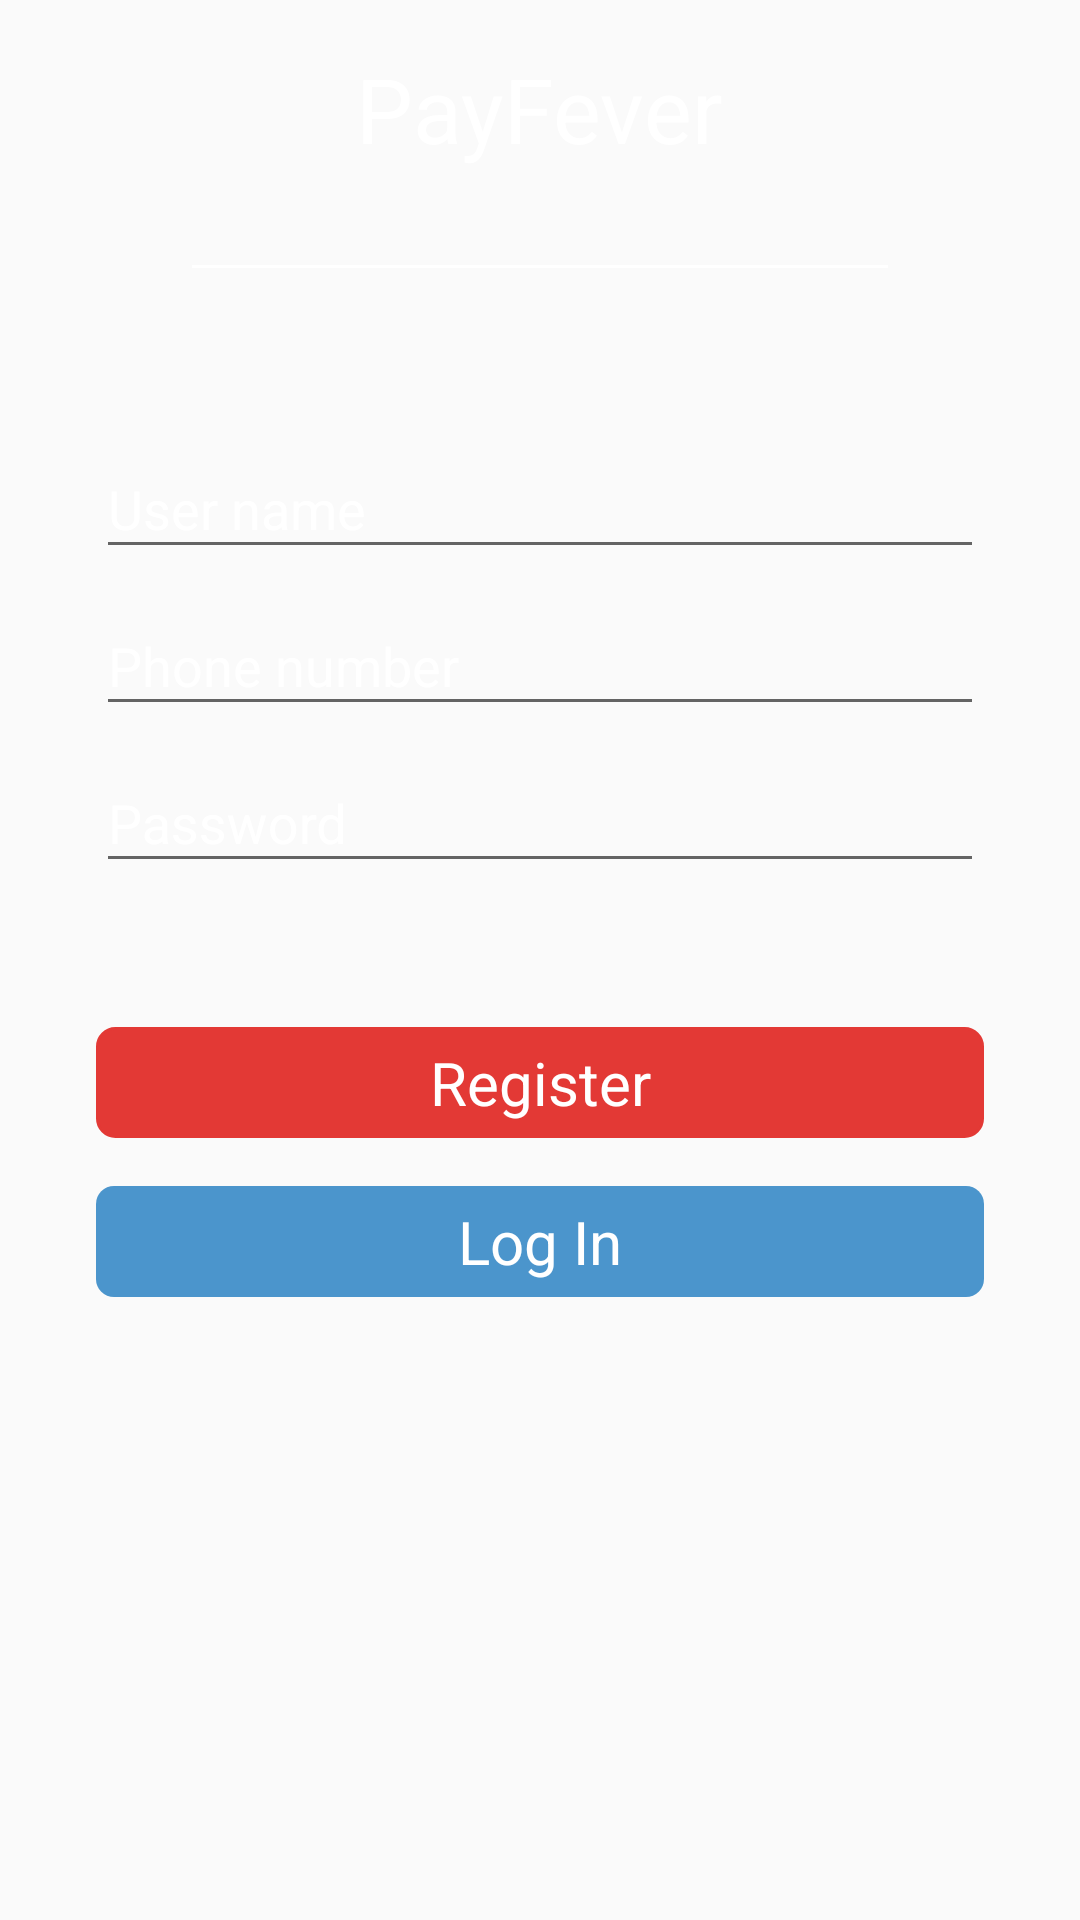

Android layout source for this screen:
<!-- AndroidManifest.xml: application theme AppTheme -->
<!-- res/layout/fragment_register.xml -->
<?xml version="1.0" encoding="utf-8"?>
<ScrollView xmlns:android="http://schemas.android.com/apk/res/android"
    xmlns:tools="http://schemas.android.com/tools"
    android:layout_width="match_parent"
    android:layout_height="match_parent">

    <LinearLayout
        android:layout_width="match_parent"
        android:layout_height="wrap_content"
        android:orientation="vertical"
        android:gravity="center_horizontal"
        android:paddingTop="@dimen/activity_horizontal_margin"
        android:paddingBottom="@dimen/activity_horizontal_margin"
        android:paddingLeft="@dimen/register_edge_margin"
        android:paddingRight="@dimen/register_edge_margin">

        <TextView
            android:layout_width="wrap_content"
            android:layout_height="wrap_content"
            android:textSize="30sp"
            android:textColor="@color/white"
            android:text="PayFever"/>

        <View style="@style/LogoUnderline"/>

        <android.support.design.widget.TextInputLayout
            style="@style/TextInputLayoutPreReg"
            android:layout_marginTop="@dimen/register_top_margin">

            <EditText
                android:id="@+id/etUserName_FR"
                style="@style/EditTextPreReg"
                android:hint="@string/user_name_FR"/>

        </android.support.design.widget.TextInputLayout>

        <android.support.design.widget.TextInputLayout
            style="@style/TextInputLayoutPreReg">

            <EditText
                android:id="@+id/etPhoneNumber_FR"
                style="@style/EditTextPreReg"
                android:inputType="phone"
                android:hint="@string/number_FR"/>

        </android.support.design.widget.TextInputLayout>

        <android.support.design.widget.TextInputLayout
            style="@style/TextInputLayoutPreReg">

            <EditText
                android:id="@+id/etPassword_FR"
                style="@style/EditTextPreReg"
                android:inputType="textPassword"
                android:hint="@string/password_FR"/>

        </android.support.design.widget.TextInputLayout>

        <TextView
            android:id="@+id/tvRegister_FR"
            style="@style/RegisterBtn"
            android:layout_width="match_parent"
            android:layout_marginTop="@dimen/register_top_margin"
            android:text="@string/register_FR"
            android:background="@drawable/invite_rounded_selector"
            tools:text="Register"/>

        <TextView
            android:id="@+id/tvLogIn_FR"
            style="@style/RegisterBtn"
            android:layout_width="match_parent"
            android:layout_marginTop="@dimen/activity_horizontal_margin"
            android:background="@drawable/selector_log_in"
            android:text="@string/log_in_btn_FR"
            tools:text="LogIn"/>

    </LinearLayout>

</ScrollView>
<!-- resources referenced by this layout -->
<resources>
  <color name="white">#ffffff</color>
  <dimen name="activity_horizontal_margin">16dp</dimen>
  <dimen name="register_edge_margin">32dp</dimen>
  <dimen name="register_top_margin">48dp</dimen>
  <!-- drawable invite_rounded_selector (drawable) -->
  <?xml version="1.0" encoding="utf-8"?>
  <selector xmlns:android="http://schemas.android.com/apk/res/android">
      <item android:drawable="@drawable/invite_rounded_background_selected"
          android:state_pressed="true" />
      <item android:drawable="@drawable/invite_rounded_disable_background"
          android:state_enabled="false"/>
      <item android:drawable="@drawable/invite_rounded_background" />
  </selector>
  <string name="log_in_btn_FR">Log In</string>
  <string name="number_FR">Phone number</string>
  <string name="password_FR">Password</string>
  <string name="register_FR">Register</string>
  <string name="user_name_FR">User name</string>
  <style name="EditTextPreReg" parent="TextInputLayoutPreReg">
          <item name="android:singleLine">true</item>
      </style>
  <style name="LogoUnderline">
          <item name="android:layout_width">match_parent</item>
          <item name="android:layout_height">1dp</item>
          <item name="android:background">@color/white</item>
          <item name="android:layout_marginTop">@dimen/logo_underline_margin</item>
          <item name="android:layout_marginLeft">@dimen/logo_underline_margin</item>
          <item name="android:layout_marginRight">@dimen/logo_underline_margin</item>
      </style>
  <style name="AppTheme" parent="Theme.AppCompat.Light">
          
          <item name="windowActionBar">false</item>
          <item name="windowNoTitle">true</item>
          <item name="colorPrimary">@color/colorPrimary</item>
          <item name="colorPrimaryDark">@color/colorPrimaryDark</item>
          <item name="colorAccent">@color/colorPrimary</item>
      </style>
  <!-- drawable invite_rounded_background_selected (drawable) -->
  <?xml version="1.0" encoding="utf-8"?>
  <shape xmlns:android="http://schemas.android.com/apk/res/android" >
  
      <stroke
          android:width="1dp"
          android:color="@color/invite_contact_color_selected" />
  
      <solid android:color="@color/invite_contact_color_selected" />
  
      <padding
          android:left="1dp"
          android:right="1dp"
          android:top="1dp" />
  
      <corners android:radius="6dp" />
  
  </shape>
  <!-- drawable invite_rounded_disable_background (drawable) -->
  <?xml version="1.0" encoding="utf-8"?>
  <shape xmlns:android="http://schemas.android.com/apk/res/android" >
  
      <stroke
          android:width="1dp"
          android:color="@color/invite_contact_disable" />
  
      <solid android:color="@color/invite_contact_disable" />
  
      <padding
          android:left="1dp"
          android:right="1dp"
          android:top="1dp" />
  
      <corners android:radius="6dp" />
  
  </shape>
  <!-- drawable invite_rounded_background (drawable) -->
  <?xml version="1.0" encoding="utf-8"?>
  <shape xmlns:android="http://schemas.android.com/apk/res/android" >
  
      <stroke
          android:width="1dp"
          android:color="@color/invite_contact_color" />
  
      <solid android:color="@color/invite_contact_color" />
  
      <padding
          android:left="1dp"
          android:right="1dp"
          android:top="1dp" />
  
      <corners android:radius="6dp" />
  
  </shape>
  <color name="color_log_in_checked">#1d73b3</color>
  <color name="color_log_in_uncheked">#4b95cc</color>
  <dimen name="logo_underline_margin">32dp</dimen>
  <dimen name="app_invite_text_size">20sp</dimen>
  <dimen name="app_invite_text_padding_height">5dp</dimen>
  <dimen name="app_invite_text_padding_width">30dp</dimen>
  <color name="colorPrimary">#e33935</color>
  <color name="colorPrimaryDark">#c52828</color>
  <color name="invite_contact_color_selected">@color/colorPrimaryDark</color>
  <color name="invite_contact_disable">#cfd0d2</color>
  <color name="invite_contact_color">@color/colorPrimary</color>
</resources>
